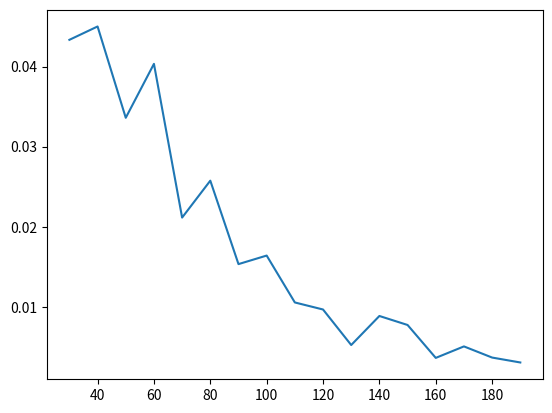

The matplotlib source for this figure:
# For Python 2 / 3 compatability
from __future__ import print_function
import random
import matplotlib.pyplot as plt

k=10
weight=[]
weight.append(0)
s=0
for i in range(2,k+1):
    s+=0.9**i
for j in range(2,k+1):
    weight.append(0.9**j/s)
print(weight)

def computey(k,row):
    return sum([m*n for m in weight for n in row])

def generatedata(m,k):
    data=[]
    for i in range(m):
        row=[]
        seed=random.random()
        if(seed<0.5):
            x1=0
        else:
            x1=1
        row.append(x1)
        for j in range(k-1):
            if(random.random()<0.75):
                row.append(x1)
            else:
                row.append(1-x1)
        if(computey(k,row)>=0.5):
            row.append(x1)
        else:
            row.append(1-x1)
        data.append(row)
    return data
                
header = ["x"+i for i in list(map(str,list(range(1,k+1))))]
header.append("Y")

def unique_vals(rows, col):
    """Find the unique values for a column in a dataset."""
    return set([row[col] for row in rows])

def class_counts(rows):
    """Counts the number of each type of example in a dataset."""
    counts = {}  # a dictionary of label -> count.
    for row in rows:
        # in our dataset format, the label is always the last column
        label = row[-1]
        if label not in counts:
            counts[label] = 0
        counts[label] += 1
    return counts

def is_numeric(value):
    """Test if a value is numeric."""
    return isinstance(value, int) or isinstance(value, float)

class Question:
    """A Question is used to partition a dataset.
    This class just records a 'column number' (e.g., 0 for Color) and a
    'column value' (e.g., Green). The 'match' method is used to compare
    the feature value in an example to the feature value stored in the
    question. See the demo below.
    """

    def __init__(self, column, value):
        self.column = column
        self.value = value

    def match(self, example):    
        val = example[self.column]
        if is_numeric(val):
            return val >= self.value
        else:
            return val == self.value

    def __repr__(self):
        condition = "=="
        if is_numeric(self.value):
            condition = ">="
        return "Is %s %s %s?" % (
            header[self.column], condition, str(self.value))

def partition(rows, question):
    """Partitions a dataset.
    For each row in the dataset, check if it matches the question. If
    so, add it to 'true rows', otherwise, add it to 'false rows'.
    """
    true_rows, false_rows = [], []
    for row in rows:
        if question.match(row):
            true_rows.append(row)
        else:
            false_rows.append(row)
    return true_rows, false_rows

class Leaf:
    """A Leaf node classifies data.
    This holds a dictionary of class (e.g., "Apple") -> number of times
    it appears in the rows from the training data that reach this leaf.
    """

    def __init__(self, rows):
        self.predictions = class_counts(rows)


class Decision_Node:
    """A Decision Node asks a question.
    This holds a reference to the question, and to the two child nodes.
    """

    def __init__(self,
                 question,
                 true_branch,
                 false_branch):
        self.question = question
        self.true_branch = true_branch
        self.false_branch = false_branch


def build_tree(rows,col):
    question = Question(col, 1)

    true_rows, false_rows = partition(rows, question)

    if len(true_rows) == 0 or len(false_rows) == 0:
        return Leaf(rows)
    # Recursively build the true branch.
    true_branch = build_tree(true_rows,col+1)

    # Recursively build the false branch.
    false_branch = build_tree(false_rows,col+1)

    return Decision_Node(question, true_branch, false_branch)


def print_tree(node, spacing=""):
    """World's most elegant tree printing function."""

    # Base case: we've reached a leaf
    if isinstance(node, Leaf):
        print (spacing + "Predict", node.predictions)
        return
  
    if isinstance(node, int):
        print (spacing + "Predict", node.predictions)
        return
    # Print the question at this node
    print (spacing + str(node.question))

    # Call this function recursively on the true branch
    print (spacing + '--> True:')
    print_tree(node.true_branch, spacing + "  ")

    # Call this function recursively on the false branch
    print (spacing + '--> False:')
    print_tree(node.false_branch, spacing + "  ")


def classify(row, node):
    """See the 'rules of recursion' above."""

    # Base case: we've reached a leaf
    if isinstance(node, Leaf):
        return node.predictions

    if node.question.match(row):
        return classify(row, node.true_branch)
    else:
        return classify(row, node.false_branch)


def print_leaf(counts):
    """A nicer way to print the predictions at a leaf."""
    total = sum(counts.values()) * 1.0
    probs = {}
    for lbl in counts.keys():
        probs[lbl] = str(int(counts[lbl] / total * 100)) + "%"
    return probs

if __name__ == '__main__':
    global col
    col=0
    Result=[]
    M=[]
    for m in range(30,200,10):
        M.append(m)
        average=0.0
        for repeat in range(50):
            training_data=generatedata(m,k)
            my_tree = build_tree(training_data,col)
            #print_tree(my_tree)

            # Evaluate
            testing_data = generatedata(m,k)
            accurate=0
            for row in testing_data:
                #print ("Actual: %s. Predicted: %s" %(row[-1], print_leaf(classify(row, my_tree))))
                if list(classify(row,my_tree).keys())[0]==row[-1]:
                    accurate=accurate+1
            average=average+accurate/len(testing_data)
        # print("average error rate",average/(repeat+1))
        Result.append(1-average/(repeat+1))
    print(Result)
    print(M)
    plt.plot(M, Result)
    plt.show()